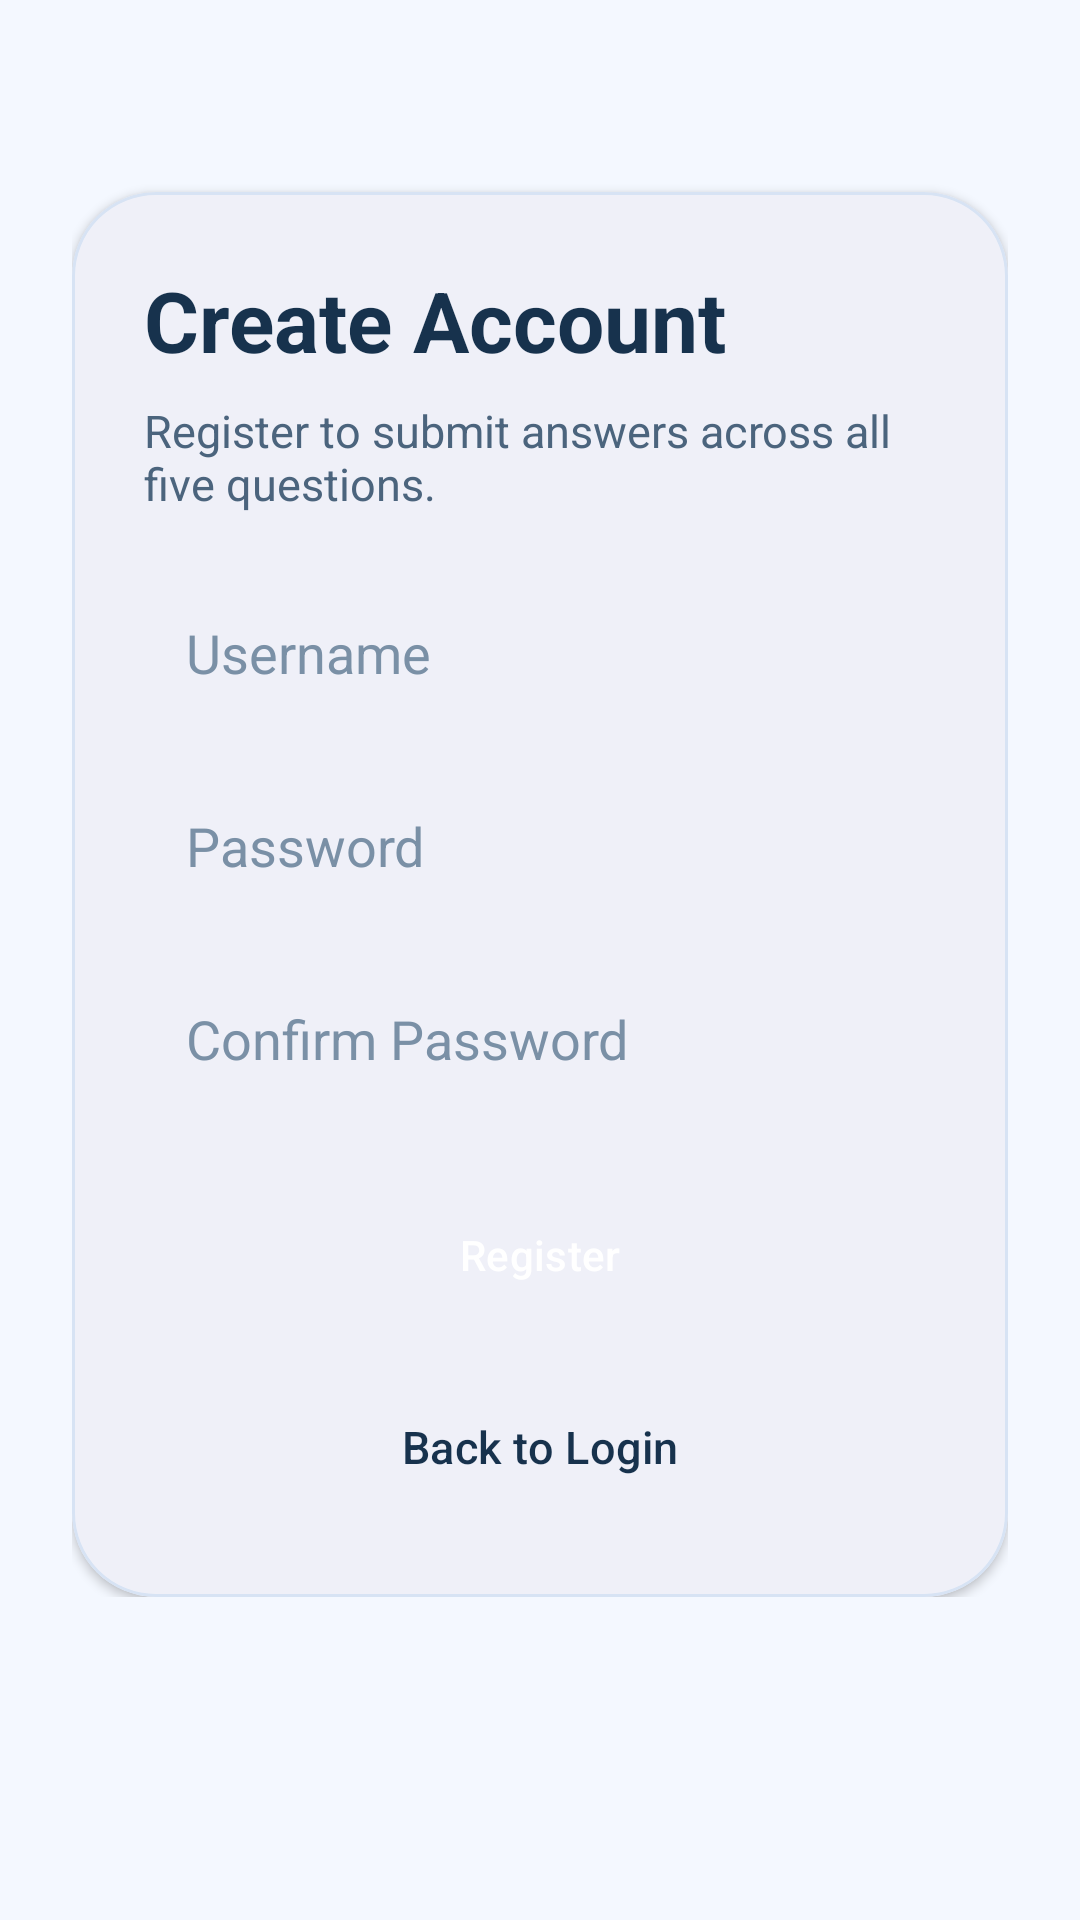

Android layout source for this screen:
<!-- AndroidManifest.xml: application theme Theme.ClickerApp -->
<!-- res/layout/activity_register.xml -->
<ScrollView xmlns:android="http://schemas.android.com/apk/res/android"
    xmlns:app="http://schemas.android.com/apk/res-auto"
    android:layout_width="match_parent"
    android:layout_height="match_parent"
    android:background="@drawable/bg_screen">

    <LinearLayout
        android:id="@+id/main"
        android:layout_width="match_parent"
        android:layout_height="wrap_content"
        android:gravity="center_horizontal"
        android:orientation="vertical"
        android:padding="24dp">

        <com.google.android.material.card.MaterialCardView
            android:layout_width="match_parent"
            android:layout_height="wrap_content"
            android:layout_marginTop="40dp"
            app:cardBackgroundColor="@color/surface"
            app:cardCornerRadius="28dp"
            app:cardElevation="2dp"
            app:strokeColor="@color/card_stroke"
            app:strokeWidth="1dp">

            <LinearLayout
                android:layout_width="match_parent"
                android:layout_height="wrap_content"
                android:orientation="vertical"
                android:padding="24dp">

                <TextView
                    android:layout_width="wrap_content"
                    android:layout_height="wrap_content"
                    android:text="Create Account"
                    android:textColor="@color/text_primary"
                    android:textSize="28sp"
                    android:textStyle="bold" />

                <TextView
                    android:layout_width="match_parent"
                    android:layout_height="wrap_content"
                    android:layout_marginTop="8dp"
                    android:text="Register to submit answers across all five questions."
                    android:textColor="@color/text_secondary"
                    android:textSize="15sp" />

                <EditText
                    android:id="@+id/username"
                    android:layout_width="match_parent"
                    android:layout_height="wrap_content"
                    android:layout_marginTop="20dp"
                    android:background="@drawable/bg_input"
                    android:hint="Username"
                    android:padding="14dp"
                    android:textColor="@color/text_primary"
                    android:textColorHint="@color/text_hint" />

                <EditText
                    android:id="@+id/password"
                    android:layout_width="match_parent"
                    android:layout_height="wrap_content"
                    android:layout_marginTop="12dp"
                    android:background="@drawable/bg_input"
                    android:hint="Password"
                    android:inputType="textPassword"
                    android:padding="14dp"
                    android:textColor="@color/text_primary"
                    android:textColorHint="@color/text_hint" />

                <EditText
                    android:id="@+id/confirmPassword"
                    android:layout_width="match_parent"
                    android:layout_height="wrap_content"
                    android:layout_marginTop="12dp"
                    android:background="@drawable/bg_input"
                    android:hint="Confirm Password"
                    android:inputType="textPassword"
                    android:padding="14dp"
                    android:textColor="@color/text_primary"
                    android:textColorHint="@color/text_hint" />

                <Button
                    android:id="@+id/registerBtn"
                    style="@style/Widget.ClickerApp.PrimaryButton"
                    android:layout_marginTop="20dp"
                    android:text="Register" />

                <Button
                    android:id="@+id/backToLoginBtn"
                    style="@style/Widget.ClickerApp.SecondaryButton"
                    android:layout_marginTop="12dp"
                    android:text="Back to Login" />
            </LinearLayout>
        </com.google.android.material.card.MaterialCardView>
    </LinearLayout>
</ScrollView>
<!-- resources referenced by this layout -->
<resources>
  <color name="card_stroke">#D7E3F4</color>
  <color name="surface">#FFFDFB</color>
  <color name="text_hint">#7A90A6</color>
  <color name="text_primary">#17324D</color>
  <color name="text_secondary">#4B647D</color>
  <style name="Widget.ClickerApp.PrimaryButton" parent="Widget.Material3.Button">
          <item name="android:layout_width">match_parent</item>
          <item name="android:layout_height">wrap_content</item>
          <item name="android:insetTop">0dp</item>
          <item name="android:insetBottom">0dp</item>
          <item name="android:minHeight">52dp</item>
          <item name="backgroundTint">@color/primary</item>
          <item name="android:textColor">@color/button_text</item>
      </style>
  <style name="Widget.ClickerApp.SecondaryButton" parent="Widget.Material3.Button.OutlinedButton">
          <item name="android:layout_width">match_parent</item>
          <item name="android:layout_height">wrap_content</item>
          <item name="android:insetTop">0dp</item>
          <item name="android:insetBottom">0dp</item>
          <item name="android:minHeight">52dp</item>
          <item name="android:textSize">15sp</item>
          <item name="backgroundTint">@color/button_secondary</item>
          <item name="android:textColor">@color/text_primary</item>
          <item name="strokeColor">@color/card_stroke</item>
      </style>
  <style name="Theme.ClickerApp" parent="Base.Theme.ClickerApp" />
  <color name="primary">#1D4ED8</color>
  <color name="button_text">#FFFFFFFF</color>
  <color name="button_secondary">#DCE9FF</color>
  <style name="Base.Theme.ClickerApp" parent="Theme.Material3.DayNight.NoActionBar">
          <item name="colorPrimary">@color/primary</item>
          <item name="colorOnPrimary">@color/button_text</item>
          <item name="colorSecondary">@color/primary_dark</item>
          <item name="android:colorBackground">@color/background_top</item>
          <item name="colorSurface">@color/surface</item>
          <item name="android:statusBarColor">@android:color/transparent</item>
          <item name="android:navigationBarColor">@color/background_bottom</item>
          <item name="android:windowLightStatusBar">true</item>
      </style>
  <color name="primary_dark">#1E3A8A</color>
  <color name="background_top">#F4F8FF</color>
  <color name="background_bottom">#E9F2FF</color>
</resources>
